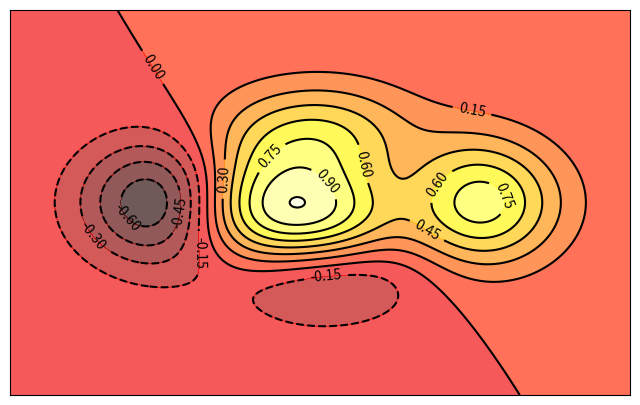

Generate this figure with matplotlib:
import numpy as np
import matplotlib.pyplot as plt

def f(x,y):
#   高度公式
    return (1-x/2 + x**5 + y**3) * np.exp(-x**2 - y**2)

n = 256
plt.figure(figsize=(8, 5), dpi=80)
x = np.linspace(-3,3,n)
y = np.linspace(-3,3,n)
# 定义网格
X,Y = np.meshgrid(x,y)
Z = f(X,Y)
# 等高线、cmap将每一块配置成热图，另一个参数cmap=plot.cm.cool
plt.contourf(X,Y,Z,12,alpha=0.65,cmap=plt.cm.hot)
# contour设置等高线的线
C = plt.contour(X,Y,Z,12,colors='black',linewidth=.5)
# inline:在等高线里
plt.clabel(C,inline='Ture',fontsize=10)

plt.xticks(())
plt.yticks(())
plt.show()